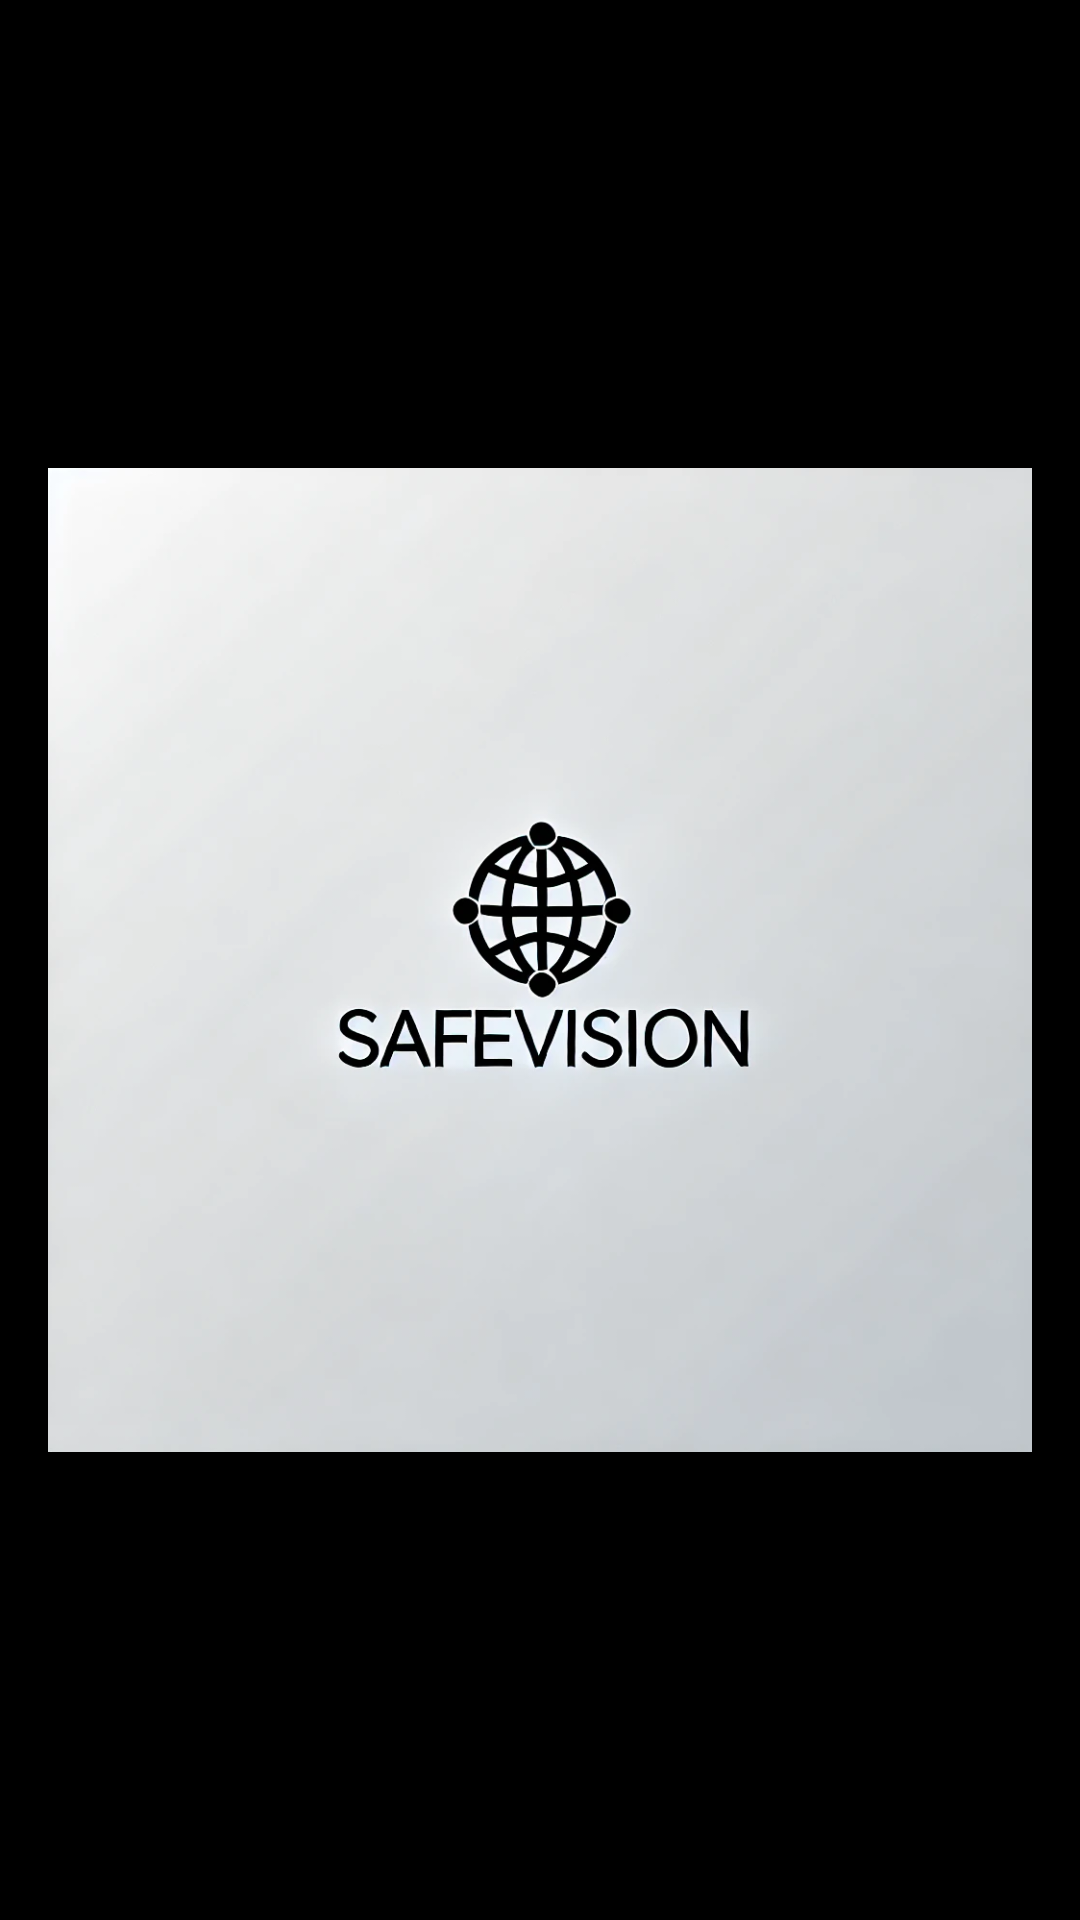

Here is an Android app screen rendered from its layout file. Give the layout XML and the strings, colors and styles it references.
<!-- AndroidManifest.xml: application theme safevision.tech -->
<!-- res/layout/fragment_onboarding.xml -->
<?xml version="1.0" encoding="utf-8"?>
<LinearLayout xmlns:android="http://schemas.android.com/apk/res/android"
    android:layout_width="match_parent"
    android:layout_height="match_parent"
    android:orientation="vertical"
    android:padding="16dp"
    android:background="@color/colorBackground">

    <ImageView
        android:id="@+id/imageLogo"
        android:layout_width="wrap_content"
        android:layout_height="wrap_content"
        android:layout_gravity="center"
        android:src="@drawable/logo_safevision" />

    <TextView
        android:id="@+id/textTitle"
        android:layout_width="wrap_content"
        android:layout_height="wrap_content"
        android:layout_marginTop="24dp"
        android:text="@string/app_name"
        android:textSize="24sp"
        android:textColor="@color/colorPrimary"
        android:gravity="center" />

    <TextView
        android:id="@+id/textDescription"
        android:layout_width="wrap_content"
        android:layout_height="wrap_content"
        android:layout_marginTop="16dp"
        android:text="@string/technology_description"
        android:textSize="16sp"
        android:textColor="@color/colorText"
        android:gravity="center" />

    <Button
        android:id="@+id/buttonNext"
        android:layout_width="wrap_content"
        android:layout_height="wrap_content"
        android:layout_marginTop="24dp"
        android:layout_gravity="center"
        android:text="@string/next" />

</LinearLayout>
<!-- resources referenced by this layout -->
<resources>
  <color name="colorBackground">#000000</color>
  <color name="colorPrimary">#4CAF50</color>
  <color name="colorText">#FFFFFF</color>
  <!-- drawable logo_safevision: webp bitmap (drawable, 68706 bytes) -->
  <string name="app_name">SafeVision.tech</string>
  <string name="next">Next</string>
  <string name="technology_description">
          SafeVision.tech offers a next-generation secure communication platform designed for the post-quantum world...
      </string>
  <style name="safevision.tech" parent="Theme.MaterialComponents.DayNight.DarkActionBar">
          <item name="colorPrimary">@color/colorPrimary</item>
          <item name="colorPrimaryVariant">@color/colorPrimaryVariant</item>
          <item name="colorAccent">@color/colorAccent</item>
          <item name="android:colorBackground">@color/colorBackground</item>
          <item name="android:textColor">@color/colorText</item>
      </style>
  <color name="colorPrimaryVariant">#388E3C</color>
  <color name="colorAccent">#81C784</color>
</resources>
